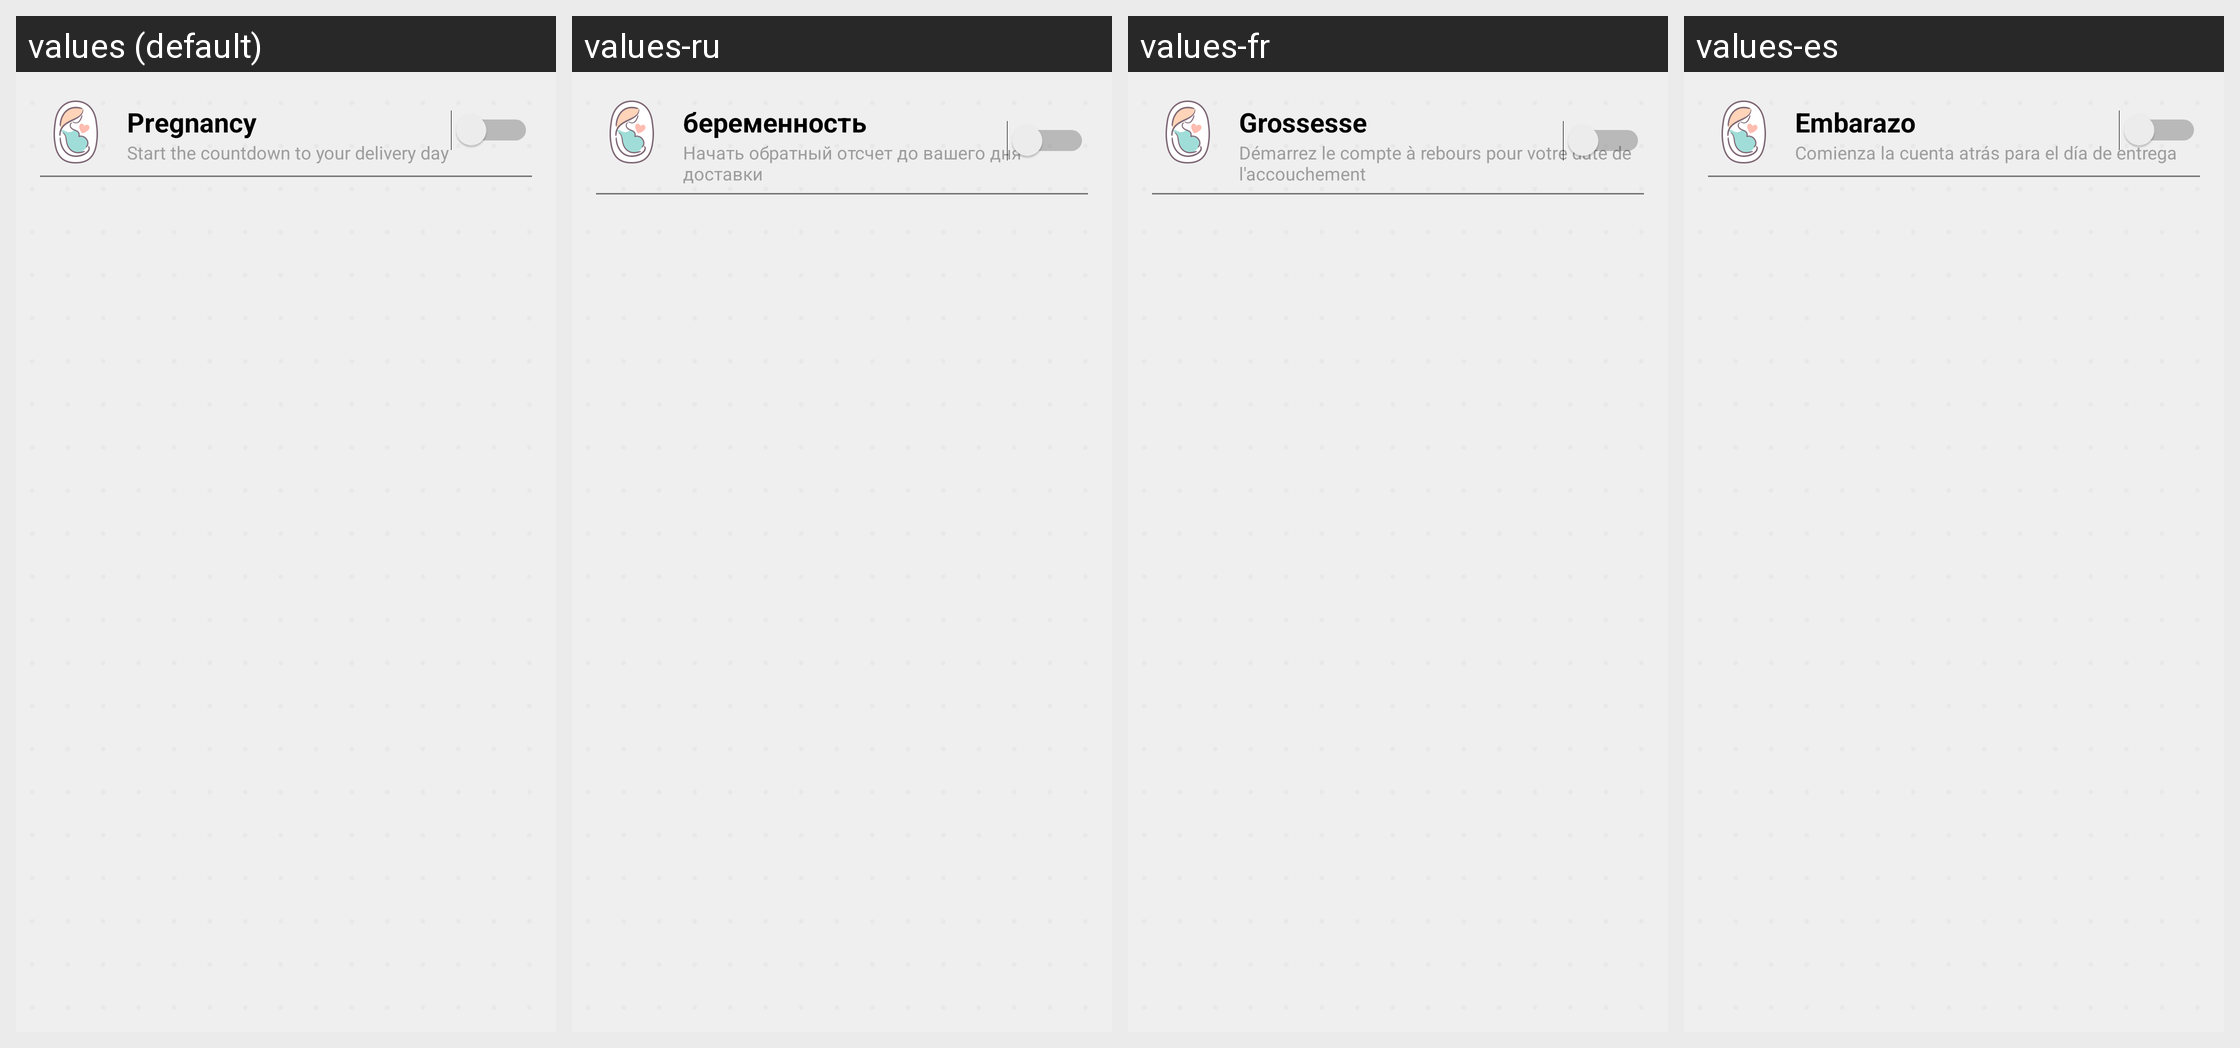

This grid shows one Android layout under several languages. Give, for every string resource on the screen, its name, the default text and each shown locale's text.
Android screen res/layout/activity_pregnancy.xml rendered under 4 locales, left to right: values (default), values-ru, values-fr, values-es. Device: Nexus 5 (rendered at 1080×1920; each locale shown at half size, 540×960, under a caption strip naming it); theme AppThemeSetting.
Other locales in the repository, not shown: values-de, values-it, values-pt.
Strings drawn on this screen, with the default value and each locale's value (text and hints the layout hard-codes, and strings that could not be matched under every locale, appear in the picture but are not listed):

pregnancy_title
  values: Pregnancy
  values-ru: беременность
  values-fr: Grossesse
  values-es: Embarazo

settings_pregnant
  values: Start the countdown to your delivery day
  values-ru: Начать обратный отсчет до вашего дня доставки
  values-fr: Démarrez le compte à rebours pour votre date de l'accouchement
  values-es: Comienza la cuenta atrás para el día de entrega
